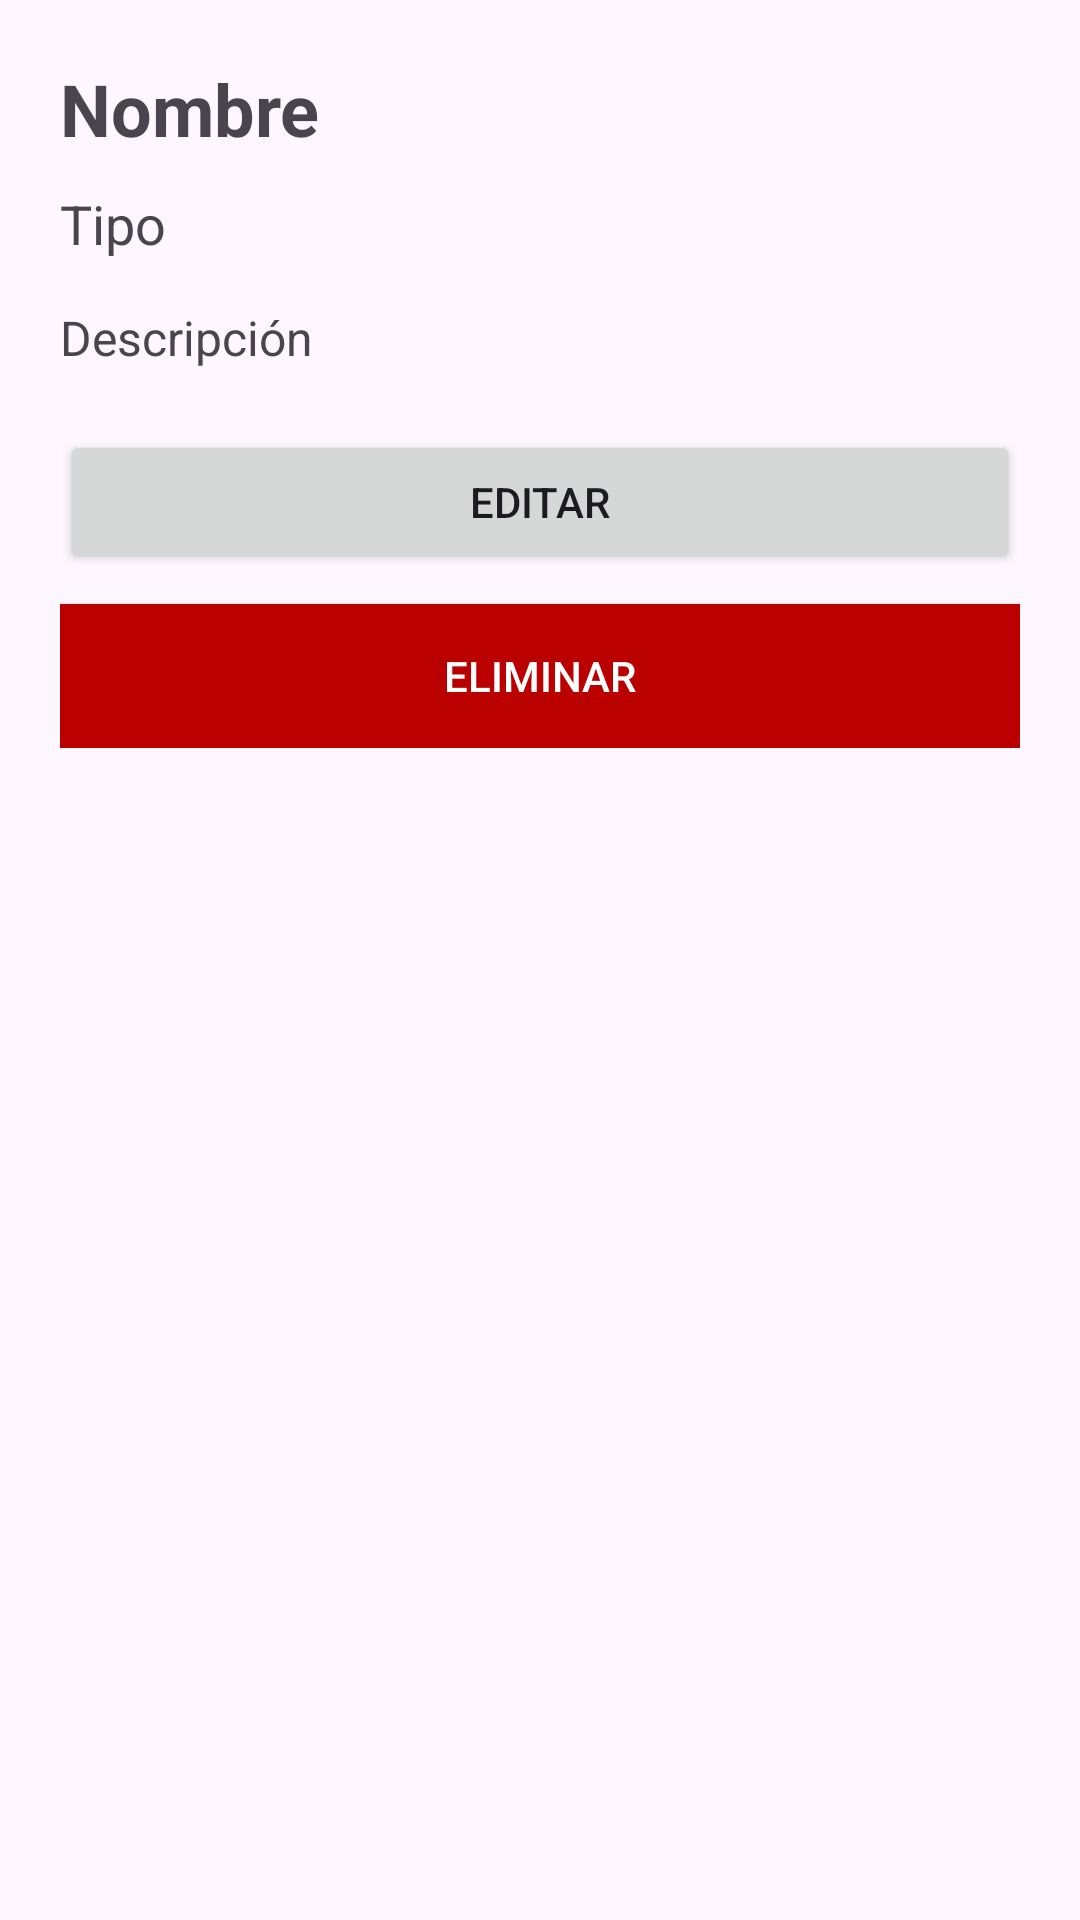

Android layout source for this screen:
<!-- AndroidManifest.xml: application theme Theme.Libroderecetaspro -->
<!-- res/layout/activity_detalle_receta.xml -->
<?xml version="1.0" encoding="utf-8"?>
<ScrollView xmlns:android="http://schemas.android.com/apk/res/android"
    android:layout_width="match_parent"
    android:layout_height="match_parent"
    android:padding="20dp">

    <LinearLayout
        android:layout_width="match_parent"
        android:layout_height="wrap_content"
        android:orientation="vertical">

        <TextView
            android:id="@+id/detalleNombre"
            android:layout_width="wrap_content"
            android:layout_height="wrap_content"
            android:text="Nombre"
            android:textSize="24sp"
            android:textStyle="bold" />

        <TextView
            android:id="@+id/detalleTipo"
            android:layout_width="wrap_content"
            android:layout_height="wrap_content"
            android:text="Tipo"
            android:textSize="18sp"
            android:layout_marginTop="10dp" />

        <TextView
            android:id="@+id/detalleDescripcion"
            android:layout_width="wrap_content"
            android:layout_height="wrap_content"
            android:text="Descripción"
            android:textSize="16sp"
            android:layout_marginTop="15dp" />

        <Button
            android:id="@+id/btnEditar"
            android:layout_width="match_parent"
            android:layout_height="wrap_content"
            android:text="Editar"
            android:layout_marginTop="20dp"/>

        <Button
            android:id="@+id/btnEliminar"
            android:layout_width="match_parent"
            android:layout_height="wrap_content"
            android:text="Eliminar"
            android:background="#BB0000"
            android:textColor="#ffffff"
            android:layout_marginTop="10dp"/>

    </LinearLayout>



</ScrollView>
<!-- resources referenced by this layout -->
<resources>
  <style name="Theme.Libroderecetaspro" parent="Base.Theme.Libroderecetaspro" />
  <style name="Base.Theme.Libroderecetaspro" parent="Theme.Material3.DayNight.NoActionBar">
          
          
      </style>
</resources>
